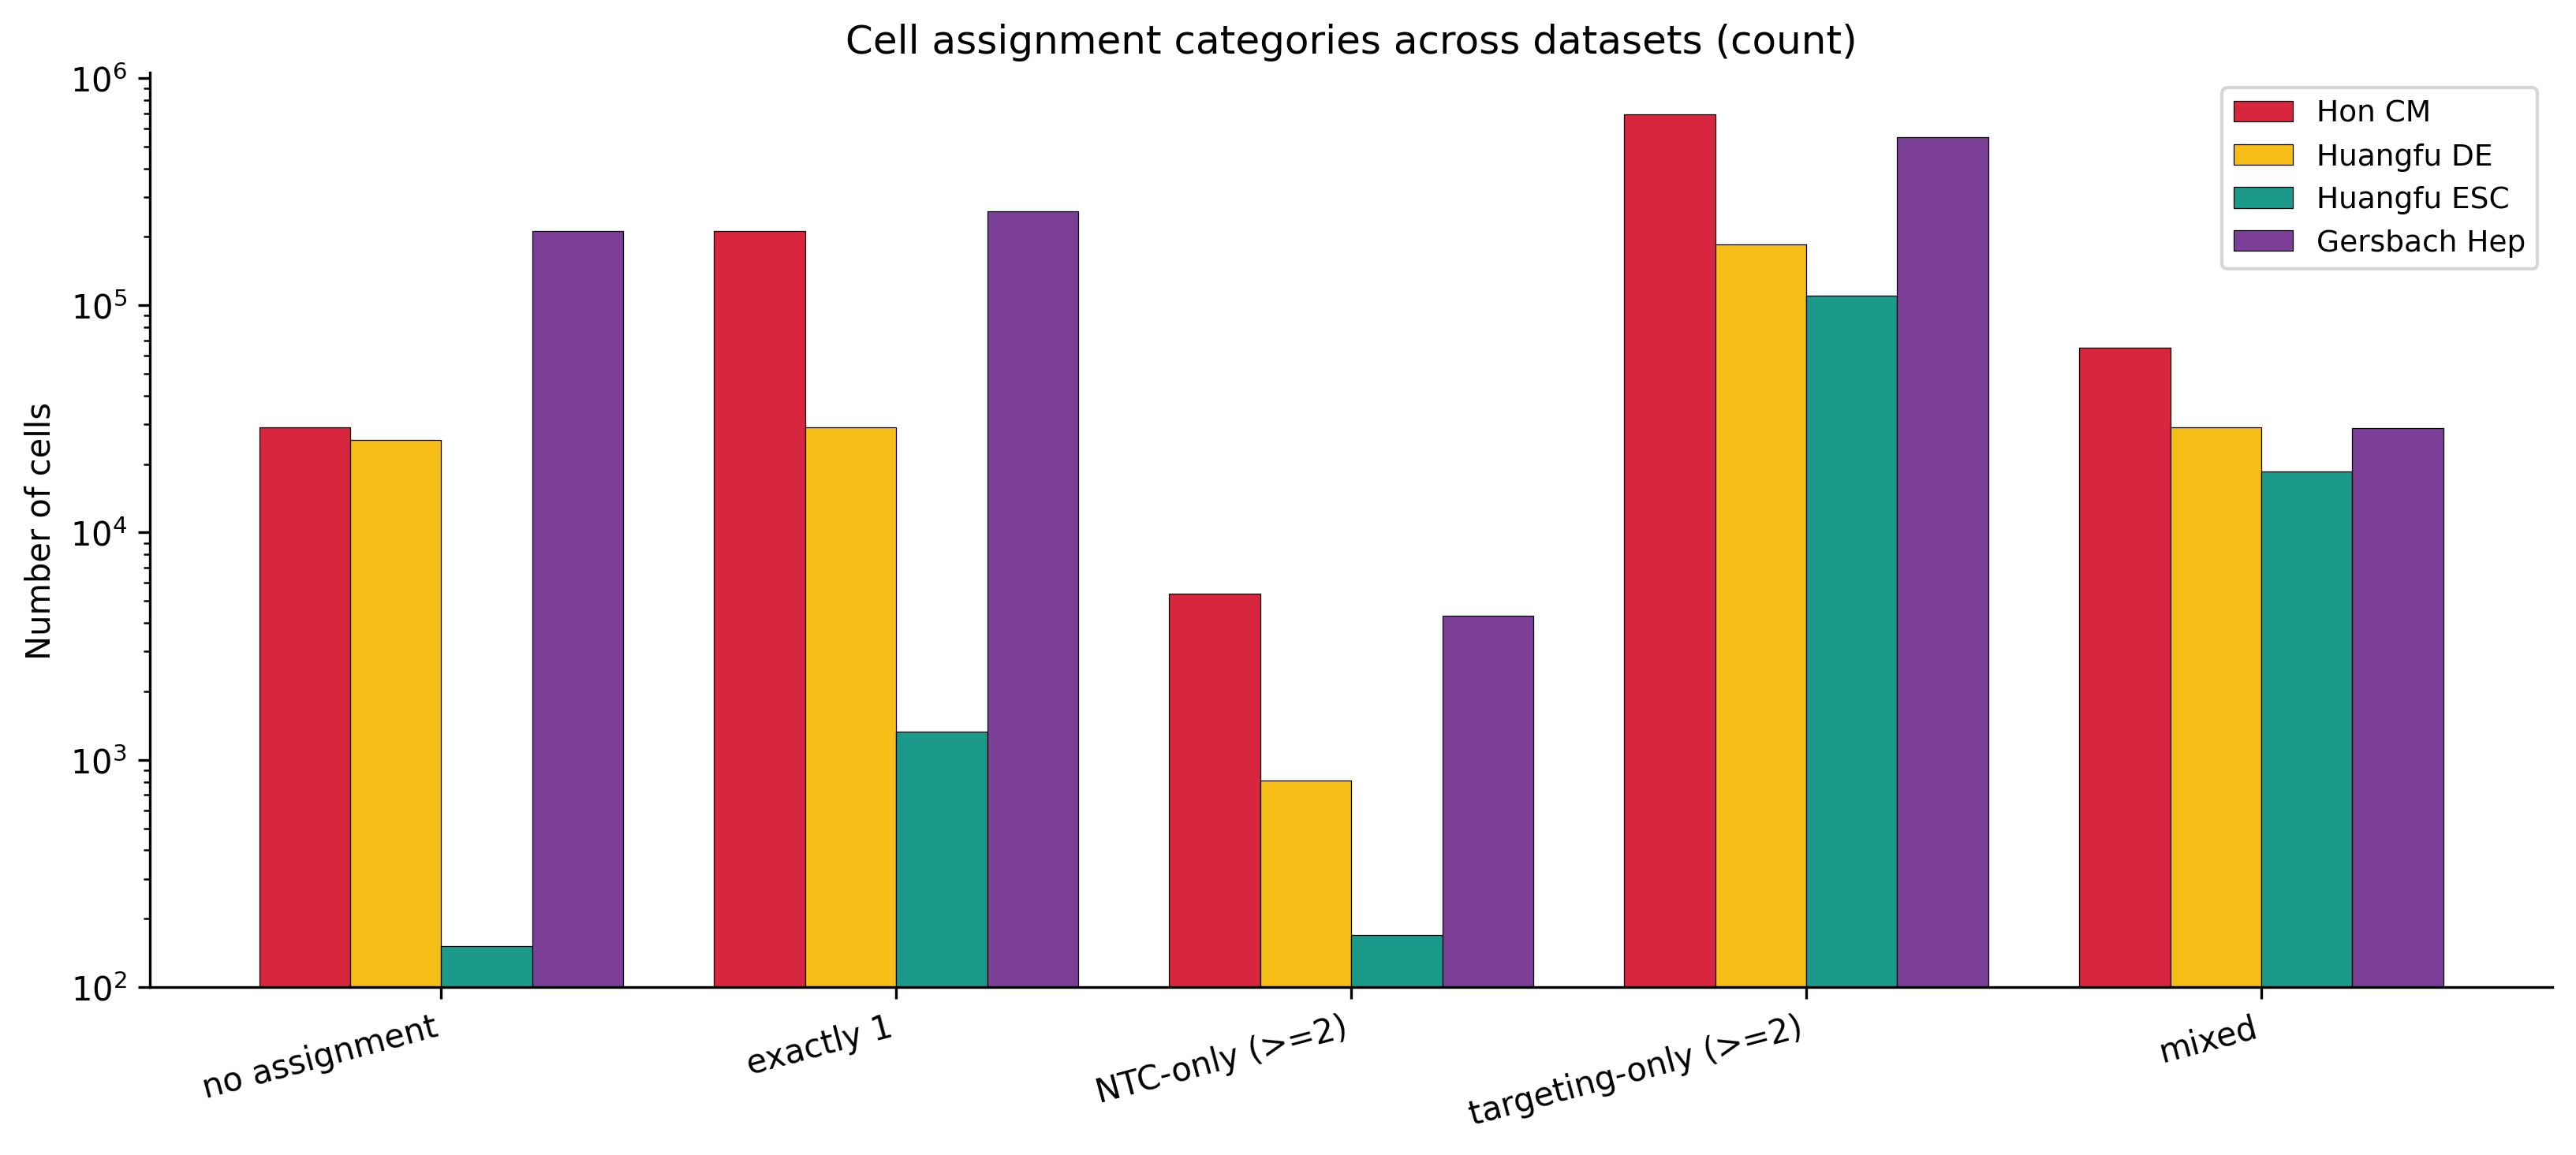

Values plotted in this chart, from the file beside it:
short_name	no assignment	exactly 1	NTC-only (>=2)	targeting-only (>=2)	mixed
Hon CM	28978	212264	5399	692245	65205
Huangfu DE	25519	29153	814	184918	29087
Huangfu ESC	152	1326	169	110638	18504
Gersbach Hep	212979	258968	4310	548737	28826
